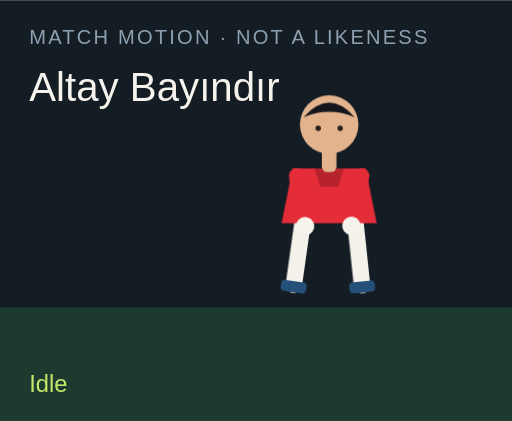
t = 0.00 s
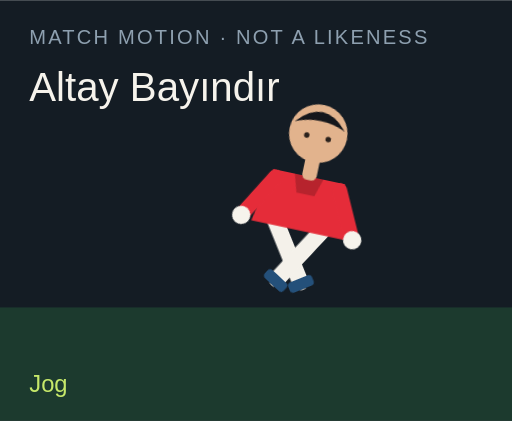
t = 1.50 s
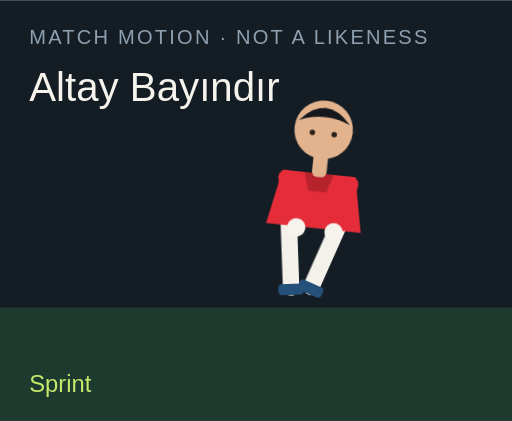
t = 3.00 s
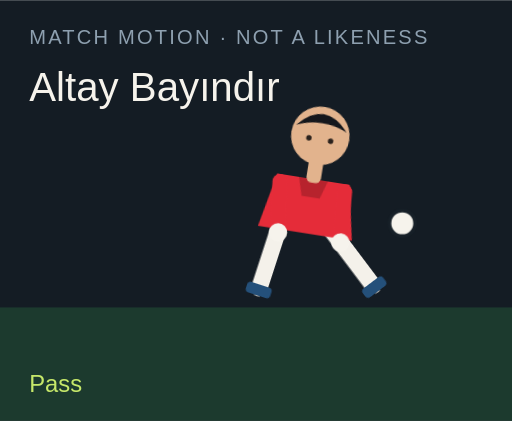
t = 4.50 s
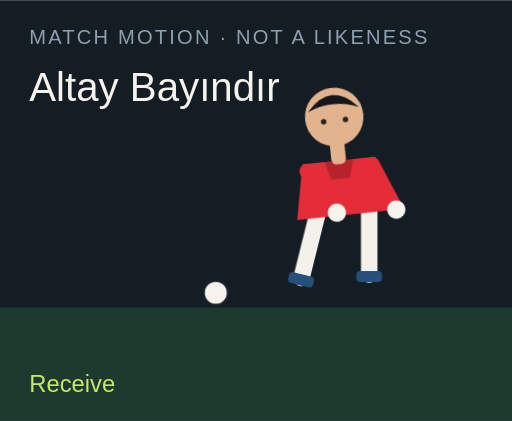
t = 6.00 s
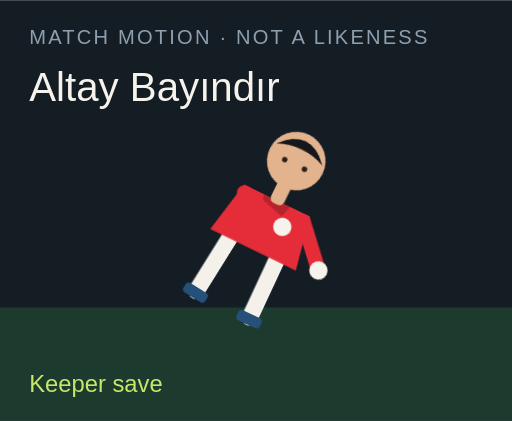
t = 7.50 s

The animated SVG that drew these frames (rendered in a browser with its animation timeline set to each time). Animation: 18 CSS @keyframes rules; one cycle of 9.00 s, repeats indefinitely.

<?xml version="1.0" encoding="UTF-8"?>
<svg xmlns="http://www.w3.org/2000/svg" viewBox="0 0 280 230" role="img">
  <style>@media (prefers-reduced-motion: reduce){animate,animateTransform{display:none}}</style>
  <rect width="280" height="230" fill="#141c24"/>
  <rect y="168" width="280" height="62" fill="#1c3a2e"/>
  <text x="16" y="24" fill="#8ea0b0" font-family="Arial,sans-serif" font-size="11" letter-spacing="1.2">MATCH MOTION · NOT A LIKENESS</text>
  <text x="16" y="55" fill="#f6f3ec" font-family="Impact,sans-serif" font-size="22">Altay Bayındır</text>
  <circle r="7" fill="#f6f3ec" stroke="#172028" stroke-width="2" id="motion-15470" cx="150" cy="160" opacity="0">
    
    
    
  </circle>
  <g transform="translate(132 40)">
    <g id="motion-15492" transform="rotate(0 48 90)">
      
      <g id="motion-15494" transform="translate(0 0)">
        
        <g transform="translate(34 78)"><g id="motion-15496" transform="rotate(8)"><path d="M0 0 V38" stroke="#f4f1ea" stroke-width="9" stroke-linecap="round"/><rect x="-7" y="36" width="14" height="6" rx="2" fill="#24507a"/></g></g>
        <g transform="translate(62 78)"><g id="motion-15498" transform="rotate(-6)"><path d="M0 0 V38" stroke="#f4f1ea" stroke-width="9" stroke-linecap="round"/><rect x="-7" y="36" width="14" height="6" rx="2" fill="#24507a"/></g></g>
        <path d="M28 52 h40 l6 30 H22 Z" fill="#e52c39"/>
        <path d="M40 52 h16 l-3 10 H43 Z" fill="#000" opacity=".2"/>
        <g transform="translate(30 56)"><g id="motion-15500" transform="rotate(-10)"><path d="M0 0 V28" stroke="#e52c39" stroke-width="8" stroke-linecap="round"/><circle cx="0" cy="28" r="5" fill="#f6f3ec"/></g></g>
        <g transform="translate(66 56)"><g id="motion-15502" transform="rotate(12)"><path d="M0 0 V28" stroke="#e52c39" stroke-width="8" stroke-linecap="round"/><circle cx="0" cy="28" r="5" fill="#f6f3ec"/></g></g>
        <rect x="44" y="40" width="8" height="14" rx="3" fill="#e2b38d"/>
        <circle cx="48" cy="28" r="16" fill="#e2b38d"/>
        <path d="M34 24 Q48 8 62 24 Q48 18 34 24" fill="#15171c"/>
        <circle cx="42" cy="30" r="1.5" fill="#2a211c"/><circle cx="54" cy="30" r="1.5" fill="#2a211c"/>
      </g>
    </g>
  </g>
  <text x="16" y="214" fill="#c6e86a" font-family="Arial,sans-serif" font-size="13" opacity="1" id="motion-15474">Idle</text><text x="16" y="214" fill="#c6e86a" font-family="Arial,sans-serif" font-size="13" opacity="0" id="motion-15476">Jog</text><text x="16" y="214" fill="#c6e86a" font-family="Arial,sans-serif" font-size="13" opacity="0" id="motion-15478">Sprint</text><text x="16" y="214" fill="#c6e86a" font-family="Arial,sans-serif" font-size="13" opacity="0" id="motion-15480">Dribble</text><text x="16" y="214" fill="#c6e86a" font-family="Arial,sans-serif" font-size="13" opacity="0" id="motion-15482">Pass</text><text x="16" y="214" fill="#c6e86a" font-family="Arial,sans-serif" font-size="13" opacity="0" id="motion-15484">Shoot</text><text x="16" y="214" fill="#c6e86a" font-family="Arial,sans-serif" font-size="13" opacity="0" id="motion-15486">Receive</text><text x="16" y="214" fill="#c6e86a" font-family="Arial,sans-serif" font-size="13" opacity="0" id="motion-15488">Keeper save</text><text x="16" y="214" fill="#c6e86a" font-family="Arial,sans-serif" font-size="13" opacity="0" id="motion-15490">Gloves up</text>
<style>@keyframes track-15471{0%{cx:150px}11.1%{cx:156px}22.2%{cx:164px}33.300000000000004%{cx:142px}44.4%{cx:190px}55.60000000000001%{cx:250px}66.7%{cx:118px}77.8%{cx:150px}88.9%{cx:150px}100%{cx:150px}}@keyframes track-15472{0%{cy:160px}11.1%{cy:158px}22.2%{cy:154px}33.300000000000004%{cy:156px}44.4%{cy:148px}55.60000000000001%{cy:96px}66.7%{cy:160px}77.8%{cy:160px}88.9%{cy:160px}100%{cy:160px}}@keyframes track-15473{0%{opacity:0}11.1%{opacity:0}22.2%{opacity:0}33.300000000000004%{opacity:1}44.4%{opacity:1}55.60000000000001%{opacity:1}66.7%{opacity:1}77.8%{opacity:0}88.9%{opacity:0}100%{opacity:0}}@keyframes track-15475{0%{opacity:1}11.1%{opacity:0}22.2%{opacity:0}33.300000000000004%{opacity:0}44.4%{opacity:0}55.60000000000001%{opacity:0}66.7%{opacity:0}77.8%{opacity:0}88.9%{opacity:0}100%{opacity:1}}@keyframes track-15477{0%{opacity:0}11.1%{opacity:1}22.2%{opacity:0}33.300000000000004%{opacity:0}44.4%{opacity:0}55.60000000000001%{opacity:0}66.7%{opacity:0}77.8%{opacity:0}88.9%{opacity:0}100%{opacity:0}}@keyframes track-15479{0%{opacity:0}11.1%{opacity:0}22.2%{opacity:1}33.300000000000004%{opacity:0}44.4%{opacity:0}55.60000000000001%{opacity:0}66.7%{opacity:0}77.8%{opacity:0}88.9%{opacity:0}100%{opacity:0}}@keyframes track-15481{0%{opacity:0}11.1%{opacity:0}22.2%{opacity:0}33.300000000000004%{opacity:1}44.4%{opacity:0}55.60000000000001%{opacity:0}66.7%{opacity:0}77.8%{opacity:0}88.9%{opacity:0}100%{opacity:0}}@keyframes track-15483{0%{opacity:0}11.1%{opacity:0}22.2%{opacity:0}33.300000000000004%{opacity:0}44.4%{opacity:1}55.60000000000001%{opacity:0}66.7%{opacity:0}77.8%{opacity:0}88.9%{opacity:0}100%{opacity:0}}@keyframes track-15485{0%{opacity:0}11.1%{opacity:0}22.2%{opacity:0}33.300000000000004%{opacity:0}44.4%{opacity:0}55.60000000000001%{opacity:1}66.7%{opacity:0}77.8%{opacity:0}88.9%{opacity:0}100%{opacity:0}}@keyframes track-15487{0%{opacity:0}11.1%{opacity:0}22.2%{opacity:0}33.300000000000004%{opacity:0}44.4%{opacity:0}55.60000000000001%{opacity:0}66.7%{opacity:1}77.8%{opacity:0}88.9%{opacity:0}100%{opacity:0}}@keyframes track-15489{0%{opacity:0}11.1%{opacity:0}22.2%{opacity:0}33.300000000000004%{opacity:0}44.4%{opacity:0}55.60000000000001%{opacity:0}66.7%{opacity:0}77.8%{opacity:1}88.9%{opacity:0}100%{opacity:0}}@keyframes track-15491{0%{opacity:0}11.1%{opacity:0}22.2%{opacity:0}33.300000000000004%{opacity:0}44.4%{opacity:0}55.60000000000001%{opacity:0}66.7%{opacity:0}77.8%{opacity:0}88.9%{opacity:1}100%{opacity:0}}@keyframes track-15493{0%{transform:rotate(0deg)}11.1%{transform:rotate(8deg)}22.2%{transform:rotate(16deg)}33.300000000000004%{transform:rotate(6deg)}44.4%{transform:rotate(4deg)}55.60000000000001%{transform:rotate(14deg)}66.7%{transform:rotate(-6deg)}77.8%{transform:rotate(52deg)}88.9%{transform:rotate(0deg)}100%{transform:rotate(0deg)}}@keyframes track-15495{0%{transform:translate(0px,0px)}11.1%{transform:translate(0px,-3px)}22.2%{transform:translate(0px,-6px)}33.300000000000004%{transform:translate(0px,-2px)}44.4%{transform:translate(0px,2px)}55.60000000000001%{transform:translate(0px,-4px)}66.7%{transform:translate(0px,1px)}77.8%{transform:translate(0px,16px)}88.9%{transform:translate(0px,-12px)}100%{transform:translate(0px,0px)}}@keyframes track-15497{0%{transform:rotate(8deg)}11.1%{transform:rotate(-26deg)}22.2%{transform:rotate(-42deg)}33.300000000000004%{transform:rotate(-8deg)}44.4%{transform:rotate(6deg)}55.60000000000001%{transform:rotate(12deg)}66.7%{transform:rotate(20deg)}77.8%{transform:rotate(18deg)}88.9%{transform:rotate(-6deg)}100%{transform:rotate(8deg)}}@keyframes track-15499{0%{transform:rotate(-6deg)}11.1%{transform:rotate(24deg)}22.2%{transform:rotate(38deg)}33.300000000000004%{transform:rotate(18deg)}44.4%{transform:rotate(-38deg)}55.60000000000001%{transform:rotate(-54deg)}66.7%{transform:rotate(6deg)}77.8%{transform:rotate(-8deg)}88.9%{transform:rotate(6deg)}100%{transform:rotate(-6deg)}}@keyframes track-15501{0%{transform:rotate(-10deg)}11.1%{transform:rotate(24deg)}22.2%{transform:rotate(36deg)}33.300000000000004%{transform:rotate(-18deg)}44.4%{transform:rotate(10deg)}55.60000000000001%{transform:rotate(-24deg)}66.7%{transform:rotate(-30deg)}77.8%{transform:rotate(-70deg)}88.9%{transform:rotate(-78deg)}100%{transform:rotate(-10deg)}}@keyframes track-15503{0%{transform:rotate(12deg)}11.1%{transform:rotate(-20deg)}22.2%{transform:rotate(-32deg)}33.300000000000004%{transform:rotate(14deg)}44.4%{transform:rotate(-26deg)}55.60000000000001%{transform:rotate(18deg)}66.7%{transform:rotate(-22deg)}77.8%{transform:rotate(-8deg)}88.9%{transform:rotate(-78deg)}100%{transform:rotate(12deg)}}@media(prefers-reduced-motion:no-preference){#motion-15470{animation:track-15471 9s linear infinite both,track-15472 9s linear infinite both,track-15473 9s steps(1,end) infinite both}#motion-15474{animation:track-15475 9s steps(1,end) infinite both}#motion-15476{animation:track-15477 9s steps(1,end) infinite both}#motion-15478{animation:track-15479 9s steps(1,end) infinite both}#motion-15480{animation:track-15481 9s steps(1,end) infinite both}#motion-15482{animation:track-15483 9s steps(1,end) infinite both}#motion-15484{animation:track-15485 9s steps(1,end) infinite both}#motion-15486{animation:track-15487 9s steps(1,end) infinite both}#motion-15488{animation:track-15489 9s steps(1,end) infinite both}#motion-15490{animation:track-15491 9s steps(1,end) infinite both}#motion-15492{animation:track-15493 9s linear infinite both}#motion-15494{animation:track-15495 9s linear infinite both}#motion-15496{animation:track-15497 9s linear infinite both}#motion-15498{animation:track-15499 9s linear infinite both}#motion-15500{animation:track-15501 9s linear infinite both}#motion-15502{animation:track-15503 9s linear infinite both}}</style></svg>
